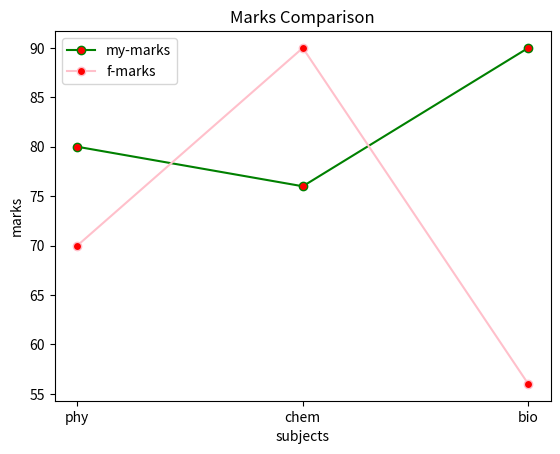

This chart was generated by the following Python code:
import matplotlib.pyplot as plt

subject = ['phy', 'chem', 'bio']
my_marks = [80, 76, 90]
f_marks = [70, 90, 56]

plt.plot(subject, my_marks, label='my-marks', color='green', marker='o', markerfacecolor='red')
plt.plot(subject, f_marks, label='f-marks', color='pink', marker='o', markerfacecolor='red')
plt.xlabel('subjects')
plt.ylabel('marks')
plt.title('Marks Comparison')
plt.legend()
plt.show()